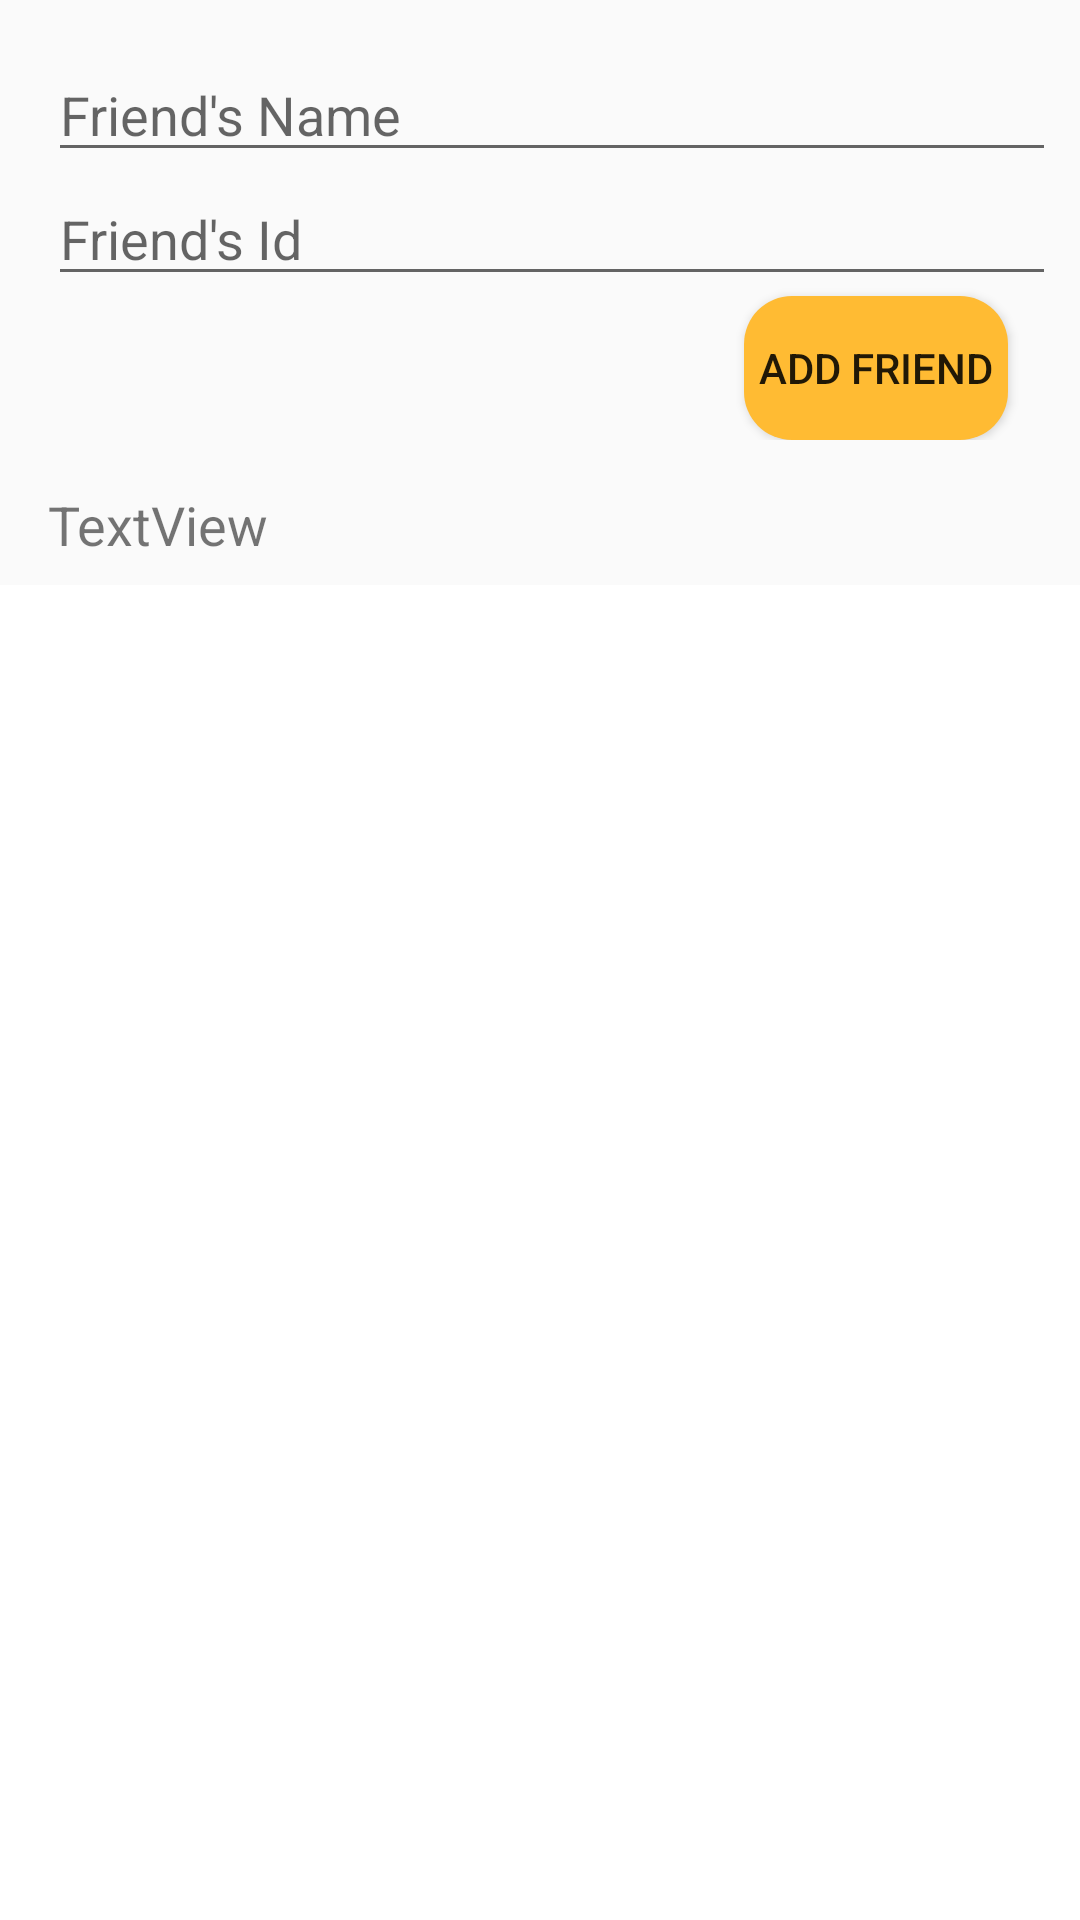

The Android layout XML behind this screen, and the referenced resources:
<!-- AndroidManifest.xml: application theme AppTheme -->
<!-- res/layout/activity_friends.xml -->
<?xml version="1.0" encoding="utf-8"?>
<RelativeLayout xmlns:android="http://schemas.android.com/apk/res/android"
    xmlns:app="http://schemas.android.com/apk/res-auto"
    xmlns:tools="http://schemas.android.com/tools"
    android:layout_width="match_parent"
    android:layout_height="match_parent"
    tools:context="cacagdas.mynoteassistant.com.FriendsActivity">

    <LinearLayout
        android:layout_width="match_parent"
        android:layout_height="match_parent"
        android:orientation="vertical">

        <LinearLayout
            android:layout_width="match_parent"
            android:layout_height="wrap_content"
            android:orientation="vertical"
            android:paddingLeft="16dp"
            android:paddingRight="8dp"
            android:paddingTop="16dp">

            <EditText
                android:id="@+id/etFriendName"
                android:layout_width="match_parent"
                android:layout_height="wrap_content"
                android:ems="10"
                android:hint="Friend's Name"
                android:inputType="textPersonName" />

            <EditText
                android:id="@+id/etFriendId"
                android:layout_width="match_parent"
                android:layout_height="wrap_content"
                android:ems="10"
                android:hint="Friend's Id"
                android:inputType="textPersonName" />

            <Button
                android:id="@+id/btnAddFriend"
                android:layout_width="wrap_content"
                android:layout_height="wrap_content"
                android:layout_gravity="right"
                android:layout_marginRight="16dp"
                android:background="@drawable/rounded_button"
                android:text="ADD FRIEND" />

        </LinearLayout>

        <LinearLayout
            android:layout_width="match_parent"
            android:layout_height="wrap_content"
            android:layout_margin="8dp"
            android:orientation="vertical">

            <TextView
                android:id="@+id/tvUserId"
                android:layout_width="match_parent"
                android:layout_height="wrap_content"
                android:layout_marginLeft="8dp"
                android:layout_marginTop="8dp"
                android:text="TextView"
                android:textSize="18dp" />
        </LinearLayout>

        <LinearLayout
            android:layout_width="match_parent"
            android:layout_height="match_parent"
            android:orientation="vertical">

            <ListView
                android:id="@+id/lvFriends"
                android:layout_width="match_parent"
                android:layout_height="match_parent"
                android:background="@color/white"
                android:divider="@color/white"
                android:dividerHeight="4dp"
                android:visibility="visible"
                tools:layout_editor_absoluteX="8dp"
                tools:layout_editor_absoluteY="8dp" />
        </LinearLayout>

    </LinearLayout>

</RelativeLayout>
<!-- resources referenced by this layout -->
<resources>
  <color name="white">#ffffff</color>
  <!-- drawable rounded_button (drawable) -->
  <?xml version="1.0" encoding="utf-8"?>
  <shape xmlns:android="http://schemas.android.com/apk/res/android" android:shape="rectangle" android:padding="10dp">
      <solid android:color="@android:color/holo_orange_light"/> 
      <corners
          android:bottomRightRadius="16dp"
          android:bottomLeftRadius="16dp"
          android:topLeftRadius="16dp"
          android:topRightRadius="16dp"/>
  </shape>
  <style name="AppTheme" parent="Theme.AppCompat.Light.DarkActionBar">
          
          <item name="colorPrimary">@android:color/holo_orange_light</item>
          <item name="colorPrimaryDark">@android:color/holo_orange_light</item>
          <item name="colorAccent">@color/colorAccent</item>
      </style>
  <color name="colorAccent">#ff4081</color>
</resources>
